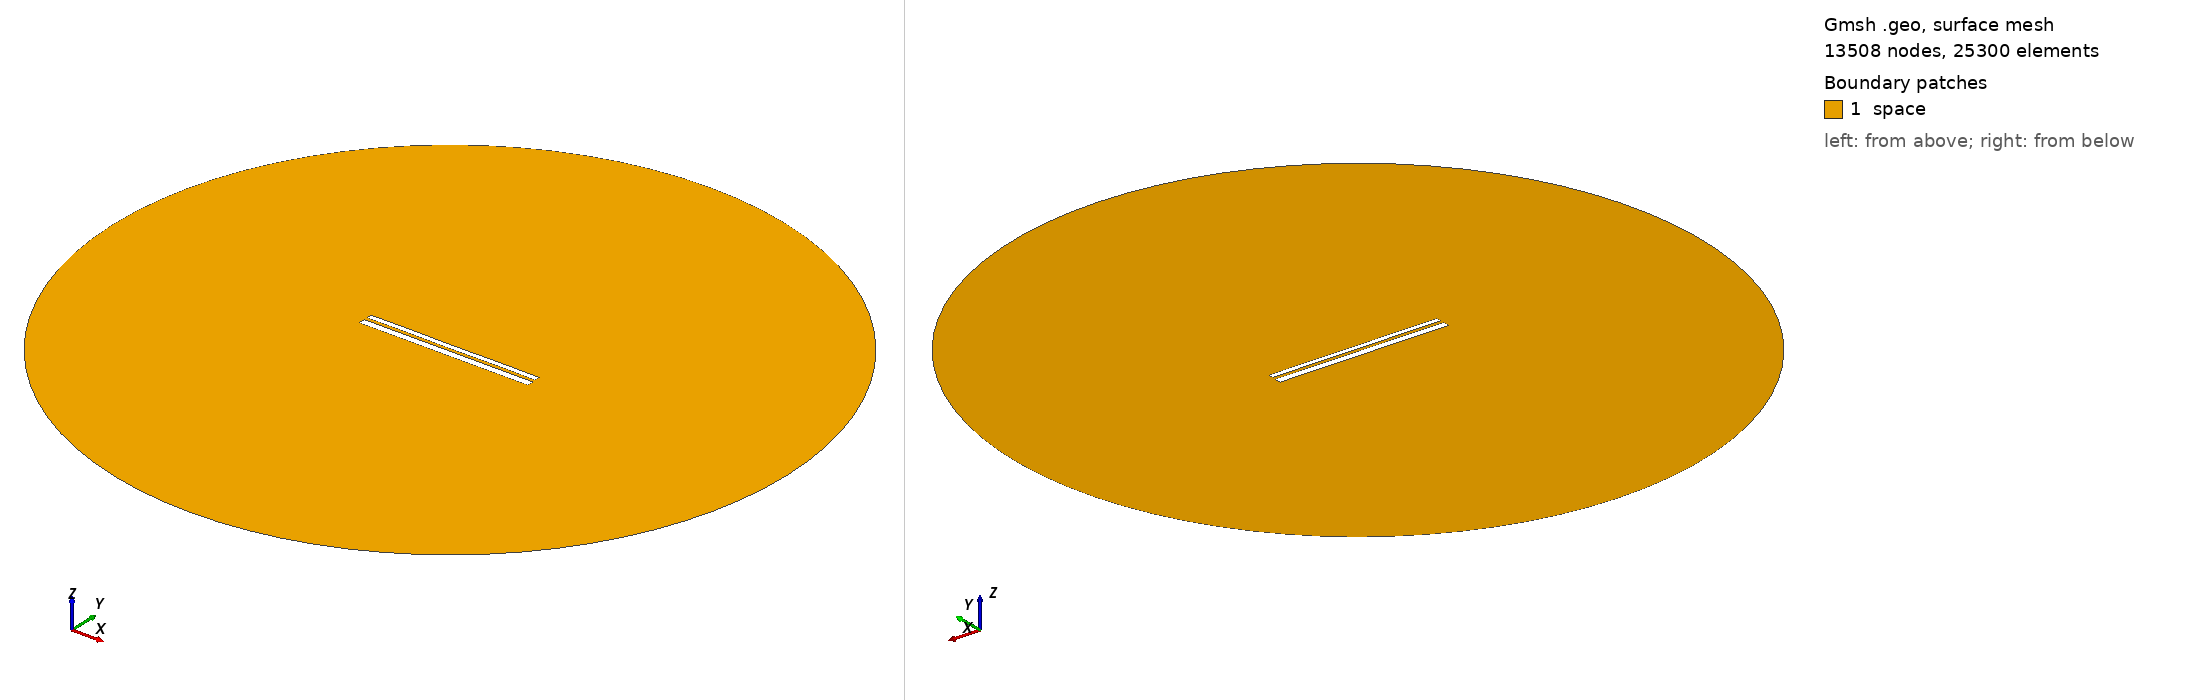

Gmsh geometry script, surface-meshed: 13508 nodes, 25300 surface elements. Boundary patches (legend numbers): 1 space. Left view from above one corner, right view from below the opposite corner. Legend entries are the model's physical surfaces. The drawing asked Gmsh for element sizes between 1% and 20% of the model's largest extent; the script's own settings can give other sizes.

=== 9689.geo (drawn) ===
//---------------------------------------
// Geometry kernel
//---------------------------------------

SetFactory("OpenCASCADE");



//---------------------------------------
// Parameters of the geometry
//---------------------------------------

// Overetch of the upper plate
overetch = 0.375;

// Distance between the plates
distance = 1.5;

// Discretization over the x axis (for the deformation)
nx = 50; 

// Length of the plate
L = 100 - overetch; 

// Number of modes
n = 4; 

// 1st mode coefficient
coeff(1) = 0.0;
beta(1) = 0.596864 * 3.1415926535 / L;

// 2nd mode coefficient
coeff(2) = 0.0;
beta(2) = 1.49418 * 3.1415926535 / L;

// 3rd mode coefficient
coeff(3) = 0.0;
beta(3) = 2.50025 * 3.1415926535 / L;

// 4th mode coefficient
coeff(4) = 0.07499999999999998;
beta(4) = 3.49999 * 3.1415926535 / L;



//---------------------------------------
// Upper plate (deformed rectangle)
//---------------------------------------

// Coordiantes of the upper plate
xmin = -50;
xmax = 50 - overetch;

// Height of the upper plate
yheight = 4 - 2 * overetch;

// Indexes of the points
UpperID[] = {};
LowerID[] = {};
LeftID[] = {};
RightID[] = {};

// Point index
p = 1;

// Horizontal edges
For i In {1:nx}
    x = xmin + (i-1)*(xmax - xmin)/(nx-1);

    y_bottom = distance / 2 + overetch;
    For j In {1:n}
        C = (Cosh(beta(j)*L) + Cos(beta(j)*L)) / (Sinh(beta(j)*L) + Sin(beta(j)*L));
        y_bottom  = y_bottom + coeff(j) * (Cosh(beta(j)*(x+50)) - Cos(beta(j)*(x+50)) - C * (Sinh(beta(j)*(x+50)) - Sin(beta(j)*(x+50))));
    EndFor

    y_top = y_bottom + yheight;

    Point(p) = {x, y_top, 0, 1.0};
    UpperID[i] = p;
    p = p + 1;

    Point(p) = {x, y_bottom, 0, 1.0};
    LowerID[i] = p;
    p = p + 1;
EndFor

// Create point lists
UpperPts[] = {}; LowerPts[] = {};
For i In {1:nx}
  UpperPts[] += {UpperID[i]};
  LowerPts[] += {LowerID[i]};
EndFor

// Build splines
Spline(1) = {UpperPts[]};
Spline(2) = {LowerPts[]};
Line(3) = {LowerPts[nx-1], UpperPts[nx-1]};
Line(4) = {LowerPts[0], UpperPts[0]};

// Build the plane surface
Curve Loop(1) = {2, 3, -1, -4};
Plane Surface(1) = {1};



//---------------------------------------
// Lower plate (rectangle)
//---------------------------------------

// Vertices
Point(1001) = {-50, -1, 0, 1.0};
Point(1002) = { 50, -1, 0, 1.0};
Point(1003) = { 50,  -5, 0, 1.0};
Point(1004) = {-50,  -5, 0, 1.0};

// Edges
Line(5) = {1001, 1002};
Line(6) = {1002, 1003};
Line(7) = {1003, 1004};
Line(8) = {1004, 1001};

// Plane surface
Line Loop(2) = {5, 6, 7, 8};
Plane Surface(2) = {2}; 



//---------------------------------------
// Outer (fictious) boundary
//---------------------------------------

// Points
Point(1005) = {0, 0, 0};       // Center
Point(1006) = {200, 0, 0};     // Start point
Point(1007) = {0, 200, 0};     // 90 degrees
Point(1008) = {-200, 0, 0};    // 180 degrees
Point(1009) = {0, -200, 0};    // 270 degrees

// Circle arcs (each needs start, center, end)
Circle(9) = {1006, 1005, 1007};
Circle(10) = {1007, 1005, 1008};
Circle(11) = {1008, 1005, 1009};
Circle(12) = {1009, 1005, 1006};

// Plane surface for the entire domain
Curve Loop(3) = {9, 10, 11, 12};
Surface(3) = {3};

// Subtract the plates from the whole domain to obtain the actual domain where we want to solve the equations
BooleanDifference{ Surface{3}; Delete; }{ Surface{1}; Surface{2}; Delete; }




//---------------------------------------
// Transfinite Lines/Curves
//---------------------------------------

// Set the number of points on the boundaries
r = 7;

// Plates
Transfinite Curve {1, 2} = 50*r Using Progression 1;
Transfinite Curve {3, 4} = 2*r Using Progression 1;
Transfinite Line {5, 7} = 50*r Using Progression 1;
Transfinite Line {6, 8} = 2*r Using Progression 1;

// Outer boundary
Transfinite Line {9, 10, 11, 12} = 20 Using Progression 1;



//---------------------------------------
// Physical groups
//---------------------------------------                

// Physical curves (boundaries)
Physical Line("force_segment", 10) = {2};
Physical Line("upper_plate", 11) = {1, 3, 4};
Physical Line("lower_plate", 12) = {5, 6, 7, 8};
Physical Line("boundary", 20) = {9, 10, 11, 12};

// Physical Surfaces
Physical Surface("space", 30) = {3};



//---------------------------------------
// 6. Generate the Mesh
//---------------------------------------

// 2D mesh generation
Mesh 2;
